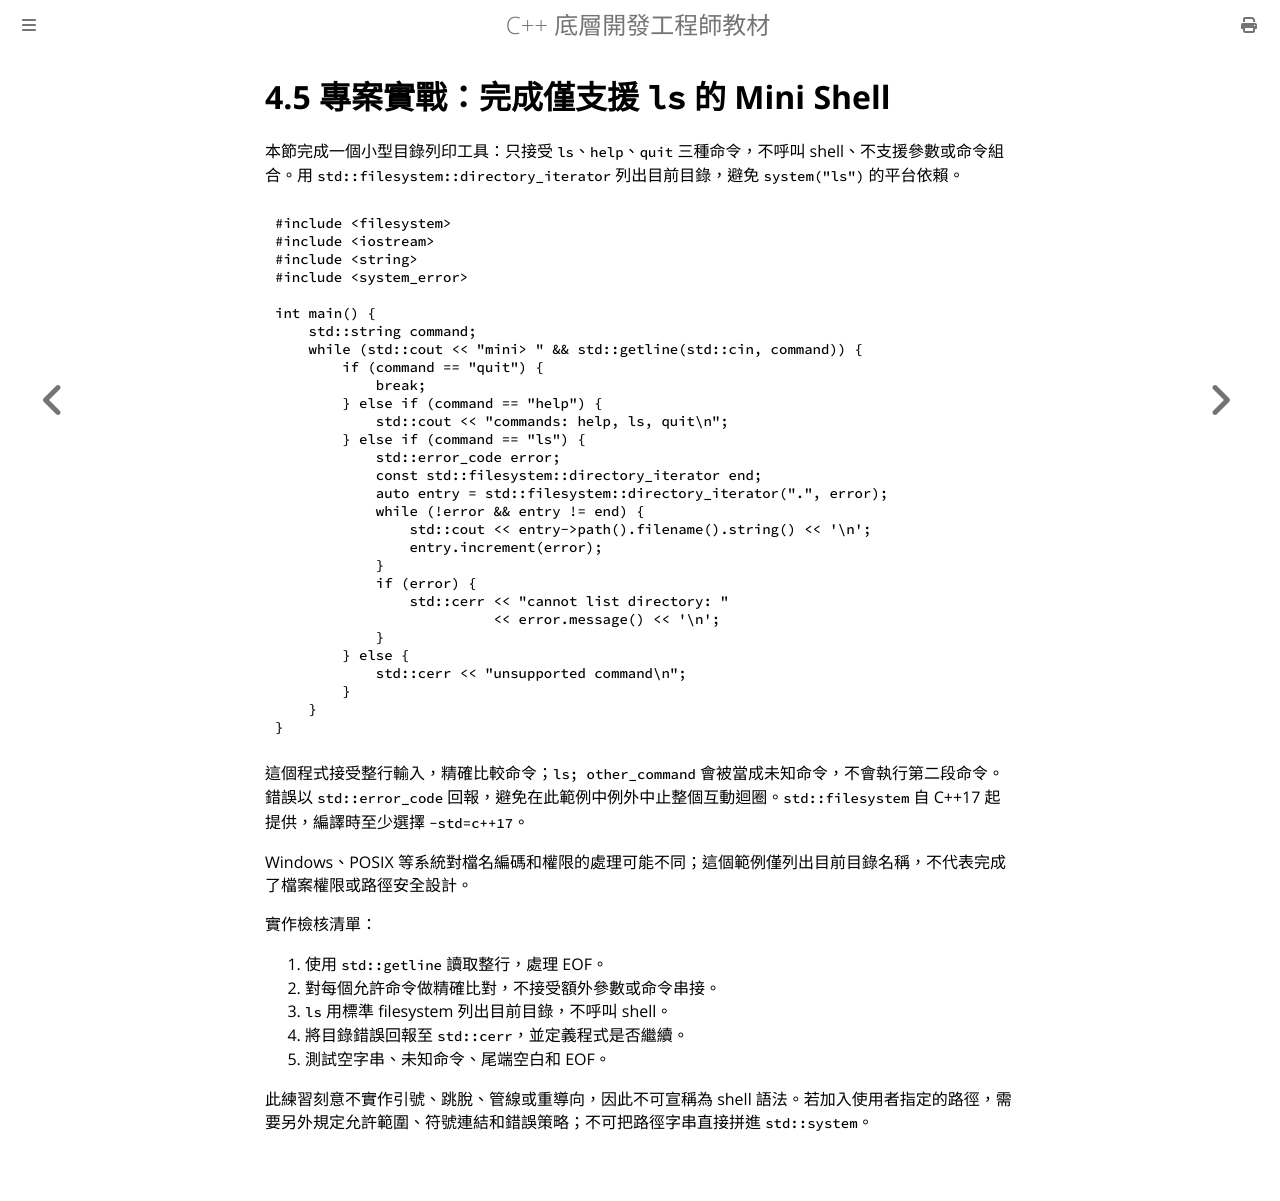

repository: haotingjet-cpu/learn-cpp · page: chapter_4/section_5.html · generator: mdbook

# 4.5 專案實戰：完成僅支援 `ls` 的 Mini Shell

本節完成一個小型目錄列印工具：只接受 `ls`、`help`、`quit` 三種命令，不呼叫 shell、不支援參數或命令組合。用 `std::filesystem::directory_iterator` 列出目前目錄，避免 `system("ls")` 的平台依賴。

```cpp
#include <filesystem>
#include <iostream>
#include <string>
#include <system_error>

int main() {
    std::string command;
    while (std::cout << "mini> " && std::getline(std::cin, command)) {
        if (command == "quit") {
            break;
        } else if (command == "help") {
            std::cout << "commands: help, ls, quit\n";
        } else if (command == "ls") {
            std::error_code error;
            const std::filesystem::directory_iterator end;
            auto entry = std::filesystem::directory_iterator(".", error);
            while (!error && entry != end) {
                std::cout << entry->path().filename().string() << '\n';
                entry.increment(error);
            }
            if (error) {
                std::cerr << "cannot list directory: "
                          << error.message() << '\n';
            }
        } else {
            std::cerr << "unsupported command\n";
        }
    }
}
```

這個程式接受整行輸入，精確比較命令；`ls; other_command` 會被當成未知命令，不會執行第二段命令。錯誤以 `std::error_code` 回報，避免在此範例中例外中止整個互動迴圈。`std::filesystem` 自 C++17 起提供，編譯時至少選擇 `-std=c++17`。

Windows、POSIX 等系統對檔名編碼和權限的處理可能不同；這個範例僅列出目前目錄名稱，不代表完成了檔案權限或路徑安全設計。

實作檢核清單：

1. 使用 `std::getline` 讀取整行，處理 EOF。
2. 對每個允許命令做精確比對，不接受額外參數或命令串接。
3. `ls` 用標準 filesystem 列出目前目錄，不呼叫 shell。
4. 將目錄錯誤回報至 `std::cerr`，並定義程式是否繼續。
5. 測試空字串、未知命令、尾端空白和 EOF。

此練習刻意不實作引號、跳脫、管線或重導向，因此不可宣稱為 shell 語法。若加入使用者指定的路徑，需要另外規定允許範圍、符號連結和錯誤策略；不可把路徑字串直接拼進 `std::system`。
